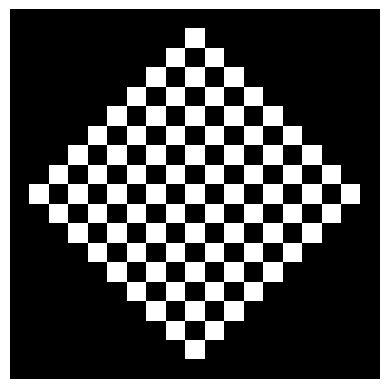

This figure's Python source:
import numpy as np
import matplotlib.pyplot as plt
height, width = 19, 19 #27
def ChineseCheckersPattern():
    finalpattern = "." * width
      # holes = [1,2,3,4,13,12,11,10,9,10,11,12,13,4,3,2,1]
    holes = [1,2,3,4,5,6,7,8,9,8,7,6,5,4,3,2,1]
    for n in holes:
        pattern = ""
        for i in range(n):
            pattern += "x."
        pattern = pattern[:-1]
        while len(pattern) != width:
          pattern = "." + pattern + "."
        finalpattern += pattern
    finalpattern += "." * width
    return np.array([(255,255,255) if char == 'x' else (0,0,0) for char in finalpattern], dtype=np.uint8).reshape((height, width, 3))

data_array = ChineseCheckersPattern()

# Convert the list to a NumPy array and reshape it
# data_array = np.array(data_list, dtype=np.uint8).reshape((height, width))

# Display the image
plt.imshow(data_array.squeeze())
plt.axis('off')  # Turn off axis numbers and ticks
plt.show()